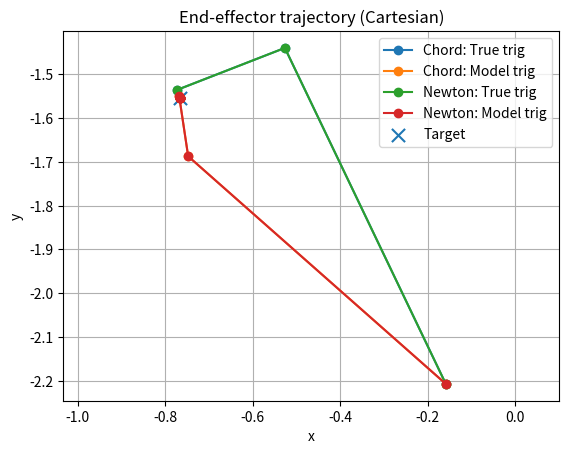
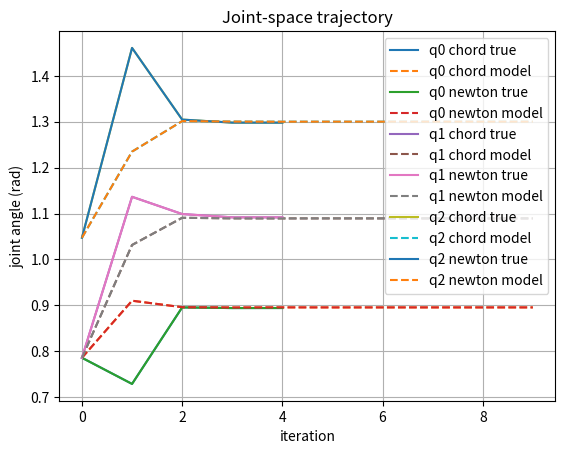
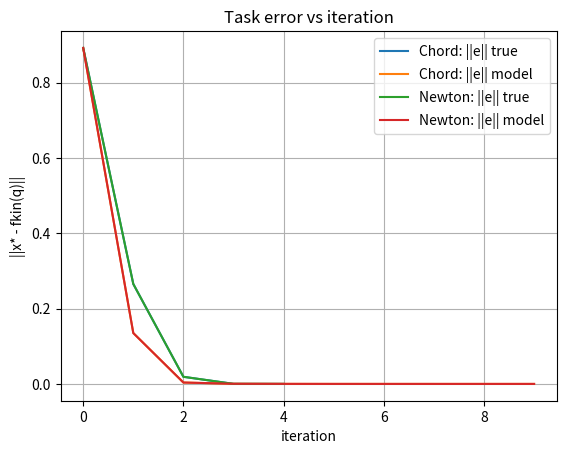
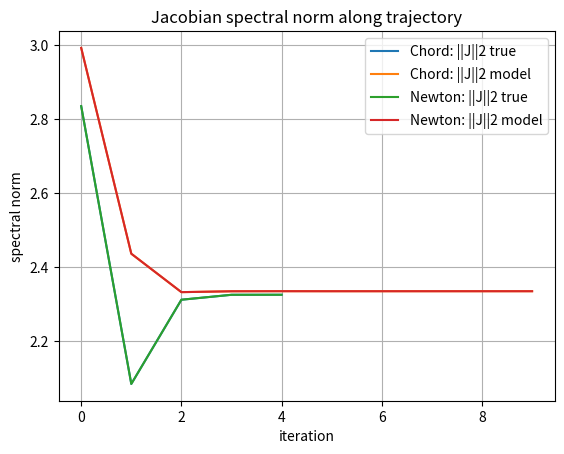

The matplotlib source for these figures, in order:
'''
Feb 5 2025

Part A:

Approximate sin and cos by some piecewise function

Then use sin^ and cos^ instead of sin and cos in the fkin matrix chain (the rotation and translation matrices) 

extract the translation vector (which will be the end effector position) and let's call this result fkin^

compare fkin^ with fkin: how many linear segments do we need to approximate the fkin within error bound e?

not only compare fkin^ accuracy, but compute the spectral norm of the jacobian that we get from fkin^ when we evaluate the visual servoing task:
QUESTION: for each joint position, it has one unique fkin and one unique jacobian. For the spectral norm analysis:
1. choose a joint configuration q_0 to plug into model fkin^. 
2. Then, we choose some joint position q* and calculate true forward kinematics of q* and call this fkin point the desired solution x*. (q is joint configuration, x is workspace point.)
3. Then, we compute the spectral 


create piecewise functions

create a rotation matrix for the robot

create a function to plot the robot in 3d space

create a newton method function to solve visual servoing for some target in some joint workspace

'''

import numpy as np
import sympy as sp
import matplotlib.pylab as plt
import argparse
pi=np.pi

def create_piecewise_sinusoid(sympy_function, knots):
    """
    Returns a callable pw(arg) that produces a SymPy Piecewise linear interpolation
    of sympy_function(arg) over the knot interval [knots[0], knots[-1]].

    note: the caller is responsible for passing argmuents in acceptable domain
    """
    knots = [float(k) for k in list(knots)] 
    knots = list(knots)
    if len(knots) < 2:
        raise ValueError("Need at least 2 knots")

    def pw(arg):
        ''' Creates a line y=mx+b'''
        
        pieces = []
        for i in range(len(knots) - 1):
            x0 = sp.nsimplify(knots[i])
            x1 = sp.nsimplify(knots[i + 1])
            y0 = sympy_function(x0)
            y1 = sympy_function(x1)

            m = (y1 - y0) / (x1 - x0)
            m*=1.1
            c = y0 - m * x0

            expr = sp.simplify(m * arg + c)

            if i < len(knots) - 2:
                cond = sp.And(arg >= x0, arg < x1)
            else:
                cond = sp.And(arg >= x0, arg <= x1)

            pieces.append((expr, cond))

        pieces.append((pieces[-1][0], True))  # fallback
        return sp.Piecewise(*pieces)

    return pw


pw = create_piecewise_sinusoid(sp.sin, np.linspace(-2*pi,2*pi,9))

x = sp.symbols('x')
expr = pw(x)
f = sp.lambdify(x, expr, "numpy")
xs = np.linspace(-2*np.pi, 2*np.pi, 1000)
ys = f(xs)

# plt.plot(xs, ys)
# plt.ylim(-2, 2)
# plt.show()


def get_robot_rotation_matrix(name: str, sin_hat: list , cos_hat: list, vars: list) -> sp.Matrix:
    ''' sin_hat: list of approximation sin functions. 
    for instance, 
    if use sin_hat_1 in the base matrix, 
    sin_hat_2 in second translation matrix, 
    then sin=[sin_hat_1, sin_hat_2]
    
    Note that sin_hat, cos_hat, vars must be the same length lists (for each link use a cos or sin approximation)'''
    Rxy_mats=[]
    Rxz_mats=[]

    dof = len(vars)
    def Rz(angle, sfun, cfun):
        c = cfun(angle)
        s = sfun(angle)
        return sp.Matrix([
            [c,  s, 0, 0],
            [-s, c, 0, 0],
            [0,  0, 1, 0],
            [0,  0, 0, 1],
        ])
    
    def Tx(dist):
        return sp.Matrix([
            [1, 0, 0, dist],
            [0, 1, 0, 0],
            [0, 0, 1, 0],
            [0, 0, 0, 1],
        ])
    
    # 3 dof robot in terms of transformation matrices
    # 2 dof robot in terms of transofmraation matrices
    T = sp.eye(4)
    if name == 'dof2': #planar 2 dof, L1 = 1, L2 = 1
        if dof != 2:
            raise ValueError("name='dof2' expects 2 vars")
        T = T * Rz(vars[0], sin_hat[0], cos_hat[0]) * Tx(1)
        T = T * Rz(vars[1], sin_hat[1], cos_hat[1]) * Tx(1)

    elif name == "dof3": # planar 3 dof, L1=L2=L3=1
        if dof != 3:
            raise ValueError("name='dof3' expects 3 vars")
        T = T * Rz(vars[0], sin_hat[0], cos_hat[0]) * Tx(1)
        T = T * Rz(vars[1], sin_hat[1], cos_hat[1]) * Tx(1)
        T = T * Rz(vars[2], sin_hat[2], cos_hat[2]) * Tx(1)

    else:
        raise ValueError("Only 'dof2' and 'dof3' are implemented in this simple demo")

    print(f"Rotation matrix for {name} with vars {vars}:\n{T}")
    # exit()
    return T

    
def newton_raphson(f, J_inv, x0, tol=1e-3, max_iter=100, bounds=None, chord_newton=False):
    """
    Finds the root of a function f(x) using the Newton-Raphson method.

    Parameters:
    f (function): The function for which to find the root.
    df (function): The derivative of the function f(x).
    x0 (float): The initial guess for the root.
    tol (float): The tolerance (stopping criterion) for convergence.
    max_iter (int): The maximum number of iterations.

    Returns:
    float: The estimated root.
    int: The number of iterations taken.
    """
    q = np.array(x0, dtype=float).reshape(-1)

    q_hist = [q.copy()]
    e_hist = []

    if chord_newton:
        Jpinv = np.array(J_inv(q), dtype=float)
    for n in range(max_iter):
        if chord_newton is False:
            Jpinv = np.array(J_inv(q), dtype=float)
        e = np.array(f(q), dtype=float).reshape(-1)
        e_norm = float(np.linalg.norm(e))
        e_hist.append(e_norm)

        if e_norm < tol:
            return q, n, np.array(q_hist), np.array(e_hist)

        dq = Jpinv @ e
        q = q + dq

        if bounds is not None:
            for i in range(len(q)):
                if q[i] < bounds[i][0] or q[i] > bounds[i][1]:
                    return q, n, np.array(q_hist), np.array(e_hist)

        q_hist.append(q.copy())

    # print(f"Warning: Maximum iterations ({max_iter}) exceeded. Not converged to tol={tol}.")
    return q, max_iter, np.array(q_hist), np.array(e_hist)


# --------------------------
# plotting (updated: 4 curves each)
# --------------------------
def plot_cartesian_trajectory(xs_ct, xs_cm, xs_nt, xs_nm, x_star):
    plt.figure()
    plt.plot(xs_ct[:, 0], xs_ct[:, 1], marker="o", label="Chord: True trig")
    plt.plot(xs_cm[:, 0], xs_cm[:, 1], marker="o", label="Chord: Model trig")
    plt.plot(xs_nt[:, 0], xs_nt[:, 1], marker="o", label="Newton: True trig")
    plt.plot(xs_nm[:, 0], xs_nm[:, 1], marker="o", label="Newton: Model trig")
    plt.scatter([x_star[0]], [x_star[1]], marker="x", s=90, label="Target")
    plt.axis("equal")
    plt.xlabel("x")
    plt.ylabel("y")
    plt.title("End-effector trajectory (Cartesian)")
    plt.grid(True)
    plt.legend()
    plt.show()



def plot_joint_trajectory(q_ct, q_cm, q_nt, q_nm):
    plt.figure()
    dof = q_ct.shape[1]
    it_ct = np.arange(q_ct.shape[0])
    it_cm = np.arange(q_cm.shape[0])
    it_nt = np.arange(q_nt.shape[0])
    it_nm = np.arange(q_nm.shape[0])

    for j in range(dof):
        plt.plot(it_ct, q_ct[:, j], label=f"q{j} chord true")
        plt.plot(it_cm, q_cm[:, j], linestyle="--", label=f"q{j} chord model")
        plt.plot(it_nt, q_nt[:, j], label=f"q{j} newton true")
        plt.plot(it_nm, q_nm[:, j], linestyle="--", label=f"q{j} newton model")

    plt.xlabel("iteration")
    plt.ylabel("joint angle (rad)")
    plt.title("Joint-space trajectory")
    plt.grid(True)
    plt.legend()
    plt.show()


def plot_error_history(e_ct, e_cm, e_nt, e_nm):
    plt.figure()
    plt.plot(e_ct, label="Chord: ||e|| true")
    plt.plot(e_cm, label="Chord: ||e|| model")
    plt.plot(e_nt, label="Newton: ||e|| true")
    plt.plot(e_nm, label="Newton: ||e|| model")
    plt.xlabel("iteration")
    plt.ylabel("||x* - fkin(q)||")
    plt.title("Task error vs iteration")
    plt.grid(True)
    plt.legend()
    plt.show()

def plot_spectral_norm_history(sig_ct, sig_cm, sig_nt, sig_nm):
    plt.figure()
    plt.plot(sig_ct, label="Chord: ||J||2 true")
    plt.plot(sig_cm, label="Chord: ||J||2 model")
    plt.plot(sig_nt, label="Newton: ||J||2 true")
    plt.plot(sig_nm, label="Newton: ||J||2 model")
    plt.xlabel("iteration")
    plt.ylabel("spectral norm")
    plt.title("Jacobian spectral norm along trajectory")
    plt.grid(True)
    plt.legend()
    plt.show()


def script(sin_list, cos_list, vars, robot_name, q0, q_star, damping=1e-3, chord_newton=False):
    # --- build symbolic FK (4x4) using your rotation-matrix chain
    true_sin = sp.sin
    true_cos = sp.cos

    T = get_robot_rotation_matrix(name=robot_name, sin_hat=sin_list, cos_hat=cos_list, vars=vars)
    T_true = get_robot_rotation_matrix(name=robot_name, sin_hat=[true_sin]*len(sin_list), cos_hat=[true_cos]*len(cos_list), vars=vars)
    # --- end-effector position = translation column
    p = sp.Matrix([T[0, 3], T[1, 3], T[2, 3]])         # 3x1 #note that the piecewise approximation is used for the jacobian, but the true function is used for the position
    p_true = sp.Matrix([T_true[0, 3], T_true[1, 3], T_true[2, 3]])   

    J = p.jacobian(vars)                               # 3 x dof

    # --- numeric callables

    p_fun = sp.lambdify(vars, p_true, "numpy")
    J_fun = sp.lambdify(vars, J, "numpy")

    
        # knot range for numeric wrapping
    k0 = -2*np.pi
    k1 = 2*np.pi
    period = k1 - k0


    def wrap_q(q):
        q = np.asarray(q, dtype=float)
        return k0 + np.mod(q - k0, period)

    # wrap inputs before calling lambdified sympy
    def p_fun_wrapped(*q):
        qw = wrap_q(q)
        return p_fun(*qw)

    def J_fun_wrapped(*q):
        qw = wrap_q(q)
        return J_fun(*qw)

    # --- define the target in Cartesian space from TRUE FK at q_star (passed in)
    # x_star = np.array(p_fun_wrapped(*q_star), dtype=float).reshape(-1)
    x_star = np.array(p_fun(*q_star), dtype=float).reshape(-1)

    # --- visual servoing / IK error function: e(q) = x* - fkin(q)
    def f(q):
        x = np.array(p_fun(*q), dtype=float).reshape(-1)
        return x_star - x

    # --- damped pseudo-inverse Jacobian (stable)
    def J_inv(q):
        # Jn = np.array(J_fun_wrapped(*q), dtype=float)
        Jn = np.array(J_fun(*q), dtype=float)

        JJt = Jn @ Jn.T
        return Jn.T @ np.linalg.inv(JJt + damping * np.eye(JJt.shape[0]))

    # --- run Newton iterations in joint space
    q_sol, iters, q_hist, e_hist = newton_raphson(f, J_inv, q0, tol=1e-6, max_iter=60, chord_newton=chord_newton)

    # --- collect Cartesian trajectory and spectral norms
    x_hist = np.array([np.array(p_fun(*q), dtype=float).reshape(-1) for q in q_hist])

    sig_hist = []
    for q in q_hist:
        s = np.linalg.svd(np.array(J_fun(*q), dtype=float), compute_uv=False)
        sig_hist.append(float(s[0]))
    sig_hist = np.array(sig_hist)

    return {
        "T": T, "p": p, "J": J,
        "p_fun": p_fun, "J_fun": J_fun,
        "x_star": x_star,
        "q_sol": q_sol, "iters": iters,
        "q_hist": q_hist, "x_hist": x_hist,
        "e_hist": e_hist,
        "sig_hist": sig_hist,
    }


# --------------------------
# main (updated: run 4 cases + CLI flag for chord/newton)
# --------------------------
def eval_joint_space_main():
    dof = 3
    vars = sp.symbols(f"q0:{dof}", real=True)
    robot_name = f"dof{dof}"
    joint_ranges = [(pi/6, pi/2)] * dof

    q0     = np.array([pi/4, pi/4, pi/3][:dof], dtype=float)
    q_star = np.array([pi/5, pi/2, pi/4][:dof], dtype=float)

    # --- build piecewise trig lists once
    sin_list_hat = []
    cos_list_hat = []
    for _ in range(dof):
        sin_knots = np.linspace(0, pi, 10)
        cos_knots = np.linspace(0, pi, 10)
        sin_list_hat.append(create_piecewise_sinusoid(sp.sin, sin_knots))
        cos_list_hat.append(create_piecewise_sinusoid(sp.cos, cos_knots))

    results = evaluate_joint_space(joint_ranges, sin_list_hat, cos_list_hat, q0, vars, robot_name)
    plot_convergence_results(results)

def main():
    parser = argparse.ArgumentParser()
    parser.add_argument(
        "--chord_newton",
        action="store_true",
        help="If set, runs chord Newton (fixed Jacobian) for the selected runs."
    )
    parser.add_argument(
        "--run_both",
        action="store_true",
        help="If set, run BOTH chord and full Newton and plot 4-way comparisons (recommended)."
    )
    args = parser.parse_args()

    dof = 3
    vars = sp.symbols(f"q0:{dof}", real=True)
    robot_name = f"dof{dof}"
    joint_ranges = [(pi/6, pi/2)] * dof

    q0     = np.array([pi/4, pi/4, pi/3][:dof], dtype=float)
    q_star = np.array([pi/5, pi/2, pi/4][:dof], dtype=float)

    # --- build piecewise trig lists once
    sin_list_hat = []
    cos_list_hat = []
    for _ in range(dof):
        sin_knots = np.linspace(0, pi, 5)
        cos_knots = np.linspace(0, pi, 5)
        sin_list_hat.append(create_piecewise_sinusoid(sp.sin, sin_knots))
        cos_list_hat.append(create_piecewise_sinusoid(sp.cos, cos_knots))

    sin_list_true = [sp.sin] * dof
    cos_list_true = [sp.cos] * dof

    # choose which solver modes to run
    modes = []
    if args.run_both:
        modes = [("chord", True), ("newton", False)]
    else:
        modes = [("chord" if args.chord_newton else "newton", args.chord_newton)]

    # run (solver mode) x (model/true)
    outs = {}  # outs[(mode_name, "true"/"model")] = script output

    for mode_name, chord_flag in modes:
        outs[(mode_name, "true")] = script(
            sin_list=sin_list_true,
            cos_list=cos_list_true,
            vars=vars,
            robot_name=robot_name,
            q0=q0,
            q_star=q_star,
            chord_newton=chord_flag
        )
        outs[(mode_name, "model")] = script(
            sin_list=sin_list_hat,
            cos_list=cos_list_hat,
            vars=vars,
            robot_name=robot_name,
            q0=q0,
            q_star=q_star,
            chord_newton=chord_flag
        )

    # For 4-way plots we need both modes
    if not args.run_both:
        mode_name, _ = modes[0]
        out_t = outs[(mode_name, "true")]
        out_m = outs[(mode_name, "model")]
        x_star = out_t["x_star"]

        e_t = np.linalg.norm(out_t["x_hist"] - x_star.reshape(1, -1), axis=1)
        e_m = np.linalg.norm(out_m["x_hist"] - x_star.reshape(1, -1), axis=1)

        # reuse your old 2-way plots (or keep these as-is)
        plot_cartesian_trajectory(out_t["x_hist"], out_m["x_hist"], out_t["x_hist"], out_m["x_hist"], x_star)
        plot_joint_trajectory(out_t["q_hist"], out_m["q_hist"], out_t["q_hist"], out_m["q_hist"])
        plot_error_history(e_t, e_m, e_t, e_m)
        plot_spectral_norm_history(out_t["sig_hist"], out_m["sig_hist"], out_t["sig_hist"], out_m["sig_hist"])
        return

    # 4-way plot data
    out_ct = outs[("chord", "true")]
    out_cm = outs[("chord", "model")]
    out_nt = outs[("newton", "true")]
    out_nm = outs[("newton", "model")]

    # use a single target for fair comparison (true target from true FK at q_star)
    x_star = out_ct["x_star"]

    e_ct = np.linalg.norm(out_ct["x_hist"] - x_star.reshape(1, -1), axis=1)
    e_cm = np.linalg.norm(out_cm["x_hist"] - x_star.reshape(1, -1), axis=1)
    e_nt = np.linalg.norm(out_nt["x_hist"] - x_star.reshape(1, -1), axis=1)
    e_nm = np.linalg.norm(out_nm["x_hist"] - x_star.reshape(1, -1), axis=1)

    plot_cartesian_trajectory(out_ct["x_hist"], out_cm["x_hist"], out_nt["x_hist"], out_nm["x_hist"], x_star)
    plot_joint_trajectory(out_ct["q_hist"], out_cm["q_hist"], out_nt["q_hist"], out_nm["q_hist"])
    plot_error_history(e_ct, e_cm, e_nt, e_nm)
    plot_spectral_norm_history(out_ct["sig_hist"], out_cm["sig_hist"], out_nt["sig_hist"], out_nm["sig_hist"])

    print("\n--- Summary (4-way) ---")
    print(f"Target x*: {x_star}")
    print(f"Chord  True:  iters={out_ct['iters']}, final ||e||={e_ct[-1]}")
    print(f"Chord  Model: iters={out_cm['iters']}, final ||e||={e_cm[-1]}")
    print(f"Newton True:  iters={out_nt['iters']}, final ||e||={e_nt[-1]}")
    print(f"Newton Model: iters={out_nm['iters']}, final ||e||={e_nm[-1]}")

def evaluate_joint_space(joint_ranges, sin_list, cos_list, q0, vars, robot_name, damping=1e-3, tol=1e-3):
    true_sin = sp.sin
    true_cos = sp.cos

    T_true = get_robot_rotation_matrix(name=robot_name, sin_hat=[true_sin]*len(sin_list), cos_hat=[true_cos]*len(cos_list), vars=vars)
    T = get_robot_rotation_matrix(name=robot_name, sin_hat=sin_list, cos_hat=cos_list, vars=vars)
    # --- end-effector position = translation column
    p = sp.Matrix([T[0, 3], T[1, 3], T[2, 3]])         # 3x1
    p_true = sp.Matrix([T_true[0, 3], T_true[1, 3], T_true[2, 3]])   
    J = p.jacobian(vars)                               # 3 x dof
    print(J)
    #evaluate J at the initial configuration q0 to see how the piecewise approximation affects the Jacobian at the start of the trajectory
    q0 = [float(v) for v in q0]

    J_initial = np.array(J.subs({var: val for var, val in zip(vars, q0)}), dtype=float)
    print(f"Initial Jacobian at q0={q0}:\n{J_initial}")
    #evaluate J at a cusp point of the piecewise function to see how the Jacobian behaves at a non-smooth point
    cusp_q = [pi/6, pi/6, pi/6][:len(vars)]  # example cusp point where the piecewise function changes segments
    J_cusp = np.array(J.subs({var: val for var, val in zip(vars, cusp_q)}), dtype=float)
    print(f"Jacobian at cusp point q={cusp_q}:\n{J_cusp}")
    # --- numeric callables
    p_hat_fun = sp.lambdify(vars, p, "numpy")
    p_fun = sp.lambdify(vars, p_true, "numpy")
    J_fun = sp.lambdify(vars, J, "numpy")
        # knot range for numeric wrapping

    # --- visual servoing / IK error function: e(q) = x* - fkin(q)
    def f(q):
        x = np.array(p_fun(*q), dtype=float).reshape(-1)
        return x_star - x

    # --- damped pseudo-inverse Jacobian (stable)
    def J_inv(q):
        Jn = np.array(J_fun(*q), dtype=float)
        JJt = Jn @ Jn.T
        return Jn.T @ np.linalg.inv(JJt + damping * np.eye(JJt.shape[0]))


    ''' Evaluate the Newton-Raphson method across a grid of initial joint configurations. 
    This can help us understand how the piecewise approximation affects convergence across the workspace. '''
    # Create a grid of initial joint configurations
    grids = [np.linspace(r[0], r[1], num=10) for r in joint_ranges]
    print("GRIDS:", grids)
    
    joints = np.array(np.meshgrid(*grids)).T.reshape(-1, len(joint_ranges))
    print("joints", joints)

    results = []
    for q_star in joints:
         # --- define the target in Cartesian space from TRUE FK at q_star (passed in)
        x_star = np.array(p_fun(*q_star), dtype=float).reshape(-1)
        x_hat_star = np.array(p_hat_fun(*q_star), dtype=float).reshape(-1)
        q_sol, iters, q_hist, e_hist = newton_raphson(f, J_inv, q0, tol=tol, max_iter=60)
        results.append({
            "q0": q0,
            "q_star": q_star,
            "x_hat_star": x_hat_star,
            "x_star": x_star,
            "q_sol": q_sol,
            "iters": iters,
            "final_error": e_hist[-1],
            "converged": e_hist[-1] < tol
        })

    


    print("\n--- Summary of convergence across joint space ---")
    # for r in results:
    #     print(f"q0: {r['q0']}, q_star: {r['q_star']}, iters: {r['iters']}, final_error: {r['final_error']:.2e}, converged: {r['converged']}")


    return results

def plot_convergence_results(results):
    """Plot results from evaluate_joint_space."""
    dim = len(results[0]["q_star"])
    x_hat_stars = np.array([r["x_hat_star"] for r in results])
    x_stars = np.array([r["x_star"] for r in results])
    q0 = np.array([r["q0"] for r in results])
    q_stars = np.array([r["q_star"] for r in results])
    errors = np.array([r["final_error"] for r in results])
    converged = np.array([r["converged"] for r in results])

    if dim == 2:
        plt.figure()

        sc = plt.scatter(
            q_stars[:, 0],
            q_stars[:, 1],
            c=errors,
            cmap="viridis"
        )
        # mask = converged

        # plt.scatter(
        #     q_stars[~mask, 0],
        #     q_stars[~mask, 1],
        #     c="red",
        #     marker="x",
        #     label="Did not converge"
        # )

        # sc = plt.scatter(
        #     q_stars[mask, 0],
        #     q_stars[mask, 1],
        #     c=errors[mask],
        #     cmap="viridis",
        #     label="Converged"
        # )

        plt.scatter(
            q0[0][0],
            q0[0][1],
            c="black",
            s=200,
            marker="o",
            edgecolors="white",
            linewidths=1.5,
            label="Initial q0",
            zorder=10
        )

        plt.colorbar(sc, label="Final error")
        plt.xlabel("q_star[0]")
        plt.ylabel("q_star[1]")
        plt.title("Convergence across joint space (color by final error)")
        plt.grid(True)
        plt.show()

        #then plot the forward kinematics shape: plot x_star in the world coordinate space x and y
        plt.figure()
        plt.scatter(x_stars[:, 0], x_stars[:, 1], c="black", label="x_star true (TRUE)")
        plt.scatter(x_hat_stars[:, 0], x_hat_stars[:, 1], c="orange", label="x_hat_star (MODEL)")
        plt.xlabel("x coordinate")
        plt.ylabel("y coordinate")
        plt.title("Forward Kinematics Shape in World Space")
        plt.grid(True)
        plt.show()



    elif dim == 3:
        fig = plt.figure()
        ax = fig.add_subplot(111, projection="3d")

        # sc = ax.scatter(
        #     q_stars[:, 0],
        #     q_stars[:, 1],
        #     q_stars[:, 2],
        #     c=errors,
        #     cmap="viridis"
        # )

        q0 = np.array(results[0]["q0"])  # shape (3,)

        ax.scatter(
            q0[0],
            q0[1],
            q0[2],
            c="black",
            s=200,
            marker="o",
            edgecolors="white",
            linewidths=1.5,
            label="Initial q0"
        )

        mask = converged

        ax.scatter(
            q_stars[~mask, 0],
            q_stars[~mask, 1],
            q_stars[~mask, 2],
            c="red",
            marker="x",
            label="Did not converge"
        )

        sc = ax.scatter(
            q_stars[mask, 0],
            q_stars[mask, 1],
            q_stars[mask, 2],

            c=errors[mask],
            cmap="viridis",
            label="Converged"
        )


        fig.colorbar(sc, ax=ax, label="Final error")
        ax.set_xlabel("q_star[0]")
        ax.set_ylabel("q_star[1]")
        ax.set_zlabel("q_star[2]")
        ax.set_title("Convergence across joint space (color by final error)")
        ax.grid(True)
        plt.show()

        #then plot the forward kinematics shape: plot x_star in the world coordinate space x y z
        fig = plt.figure()
        ax = fig.add_subplot(111, projection="3d")
        ax.scatter(x_stars[:, 0], x_stars[:, 1], x_stars[:, 2], c="black", label="x_star true")
        ax.scatter(x_hat_stars[:, 0], x_hat_stars[:, 1], x_hat_stars[:, 2], c="orange", label="x_star")
        ax.set_xlabel("x coordinate")
        ax.set_ylabel("y coordinate")
        ax.set_zlabel("z coordinate")
        ax.set_title("Forward Kinematics Shape in World Space")
        ax.grid(True)
        plt.show()  



main()
# eval_joint_space_main()

# def script(sin_list, cos_list, vars):
#     rotation_matrix = get_robot_rotation_matrix(sin_hat=sin_list, cos_hat=cos_list, vars)
#     fkin_function = rotation_matrix[translation column]
#     jacobian = fkin_function jacobian
#     jacobian_inv = inv of jacobian
#     total number of linear hyperplanes: # count the number of segments for each sin cos piece, or the number of linear pieces that combinatorially are created during the matrix multiplications? can we count both?
#     x, iterations = newton_raphson(fkin_function, jacobian_inv)
#     print(f"x:{x},iter:{iterations},fkin(x):{fkin_function(x)}")


# def main():
#     # initialize one of our robots via cmd line arg 
#     dof = int(cmd_line_arg)
#     vars = sp.symbols(f'q0:{dof}')
#     robot_name = f"dof{dof}"

#     print("True Sin and Cos:")
#     sin_list=[sp.sin]*dof
#     cos_list=[sp.cos]*dof
#     script(sin_list=sin_list,cos_list=cos_list, vars=vars)

#     print("Approximated Sin and Cos:")
#     sin_list=[]
#     cos_list=[]
#     knots = [[0,pi/2,pi,3*pi/2,2*pi]]
#     for i in range(dof):
#         sin_hat = create_piecewise(sp.sin, knots[i])
#         cos_hat = create_piecewise(sp.cos, knots[i])
#     script(sin_list=sin_list, cos_list=cos_list, vars=vars)
